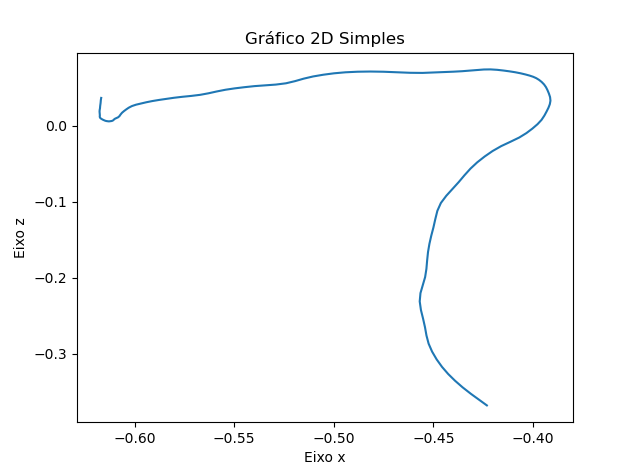

The data file committed next to this chart (first rows):
X, Y, Z
-0.4231, 0.191, -0.3677
-0.4269, 0.191, -0.3605
-0.4311, 0.191, -0.3525
-0.4353, 0.191, -0.344
-0.4391, 0.191, -0.3353
-0.4425, 0.191, -0.3264
-0.4456, 0.191, -0.3171
-0.4483, 0.191, -0.3072
-0.4506, 0.191, -0.2969
-0.4524, 0.191, -0.2864
-0.4534, 0.191, -0.2757
-0.4542, 0.191, -0.2649
-0.4551, 0.191, -0.2537
-0.4562, 0.191, -0.2423
-0.4568, 0.191, -0.2309
-0.4565, 0.191, -0.22
-0.4553, 0.191, -0.2094
-0.4541, 0.191, -0.1989
-0.4535, 0.191, -0.188
-0.4531, 0.191, -0.177
-0.4527, 0.191, -0.166
-0.452, 0.191, -0.1551
-0.451, 0.191, -0.1443
-0.45, 0.191, -0.1336
-0.449, 0.191, -0.1227
-0.448, 0.191, -0.1117
-0.4462, 0.191, -0.1014
-0.4435, 0.191, -0.09188
-0.4403, 0.191, -0.08286
-0.4373, 0.191, -0.0739
-0.4344, 0.191, -0.06488
-0.4313, 0.191, -0.05613
-0.428, 0.191, -0.04791
-0.4242, 0.191, -0.04021
-0.4202, 0.191, -0.03301
-0.4159, 0.191, -0.02654
-0.4112, 0.191, -0.02078
-0.4068, 0.191, -0.01522
-0.4033, 0.191, -0.009401
-0.4003, 0.191, -0.003488
-0.3977, 0.191, 0.002271
-0.3957, 0.191, 0.007937
-0.3942, 0.191, 0.01361
-0.3931, 0.191, 0.01904
-0.3922, 0.191, 0.02398
-0.3915, 0.191, 0.02859
-0.3912, 0.191, 0.03317
-0.3914, 0.191, 0.03791
-0.392, 0.191, 0.04262
-0.3927, 0.191, 0.04702
-0.3934, 0.191, 0.051
-0.3944, 0.191, 0.0546
-0.3956, 0.191, 0.05784
-0.3969, 0.191, 0.0606
-0.3983, 0.191, 0.06286
-0.3999, 0.191, 0.06466
-0.4017, 0.191, 0.06622
-0.4038, 0.191, 0.06771
-0.4062, 0.191, 0.06922
-0.4088, 0.191, 0.0706
... 89 more rows
